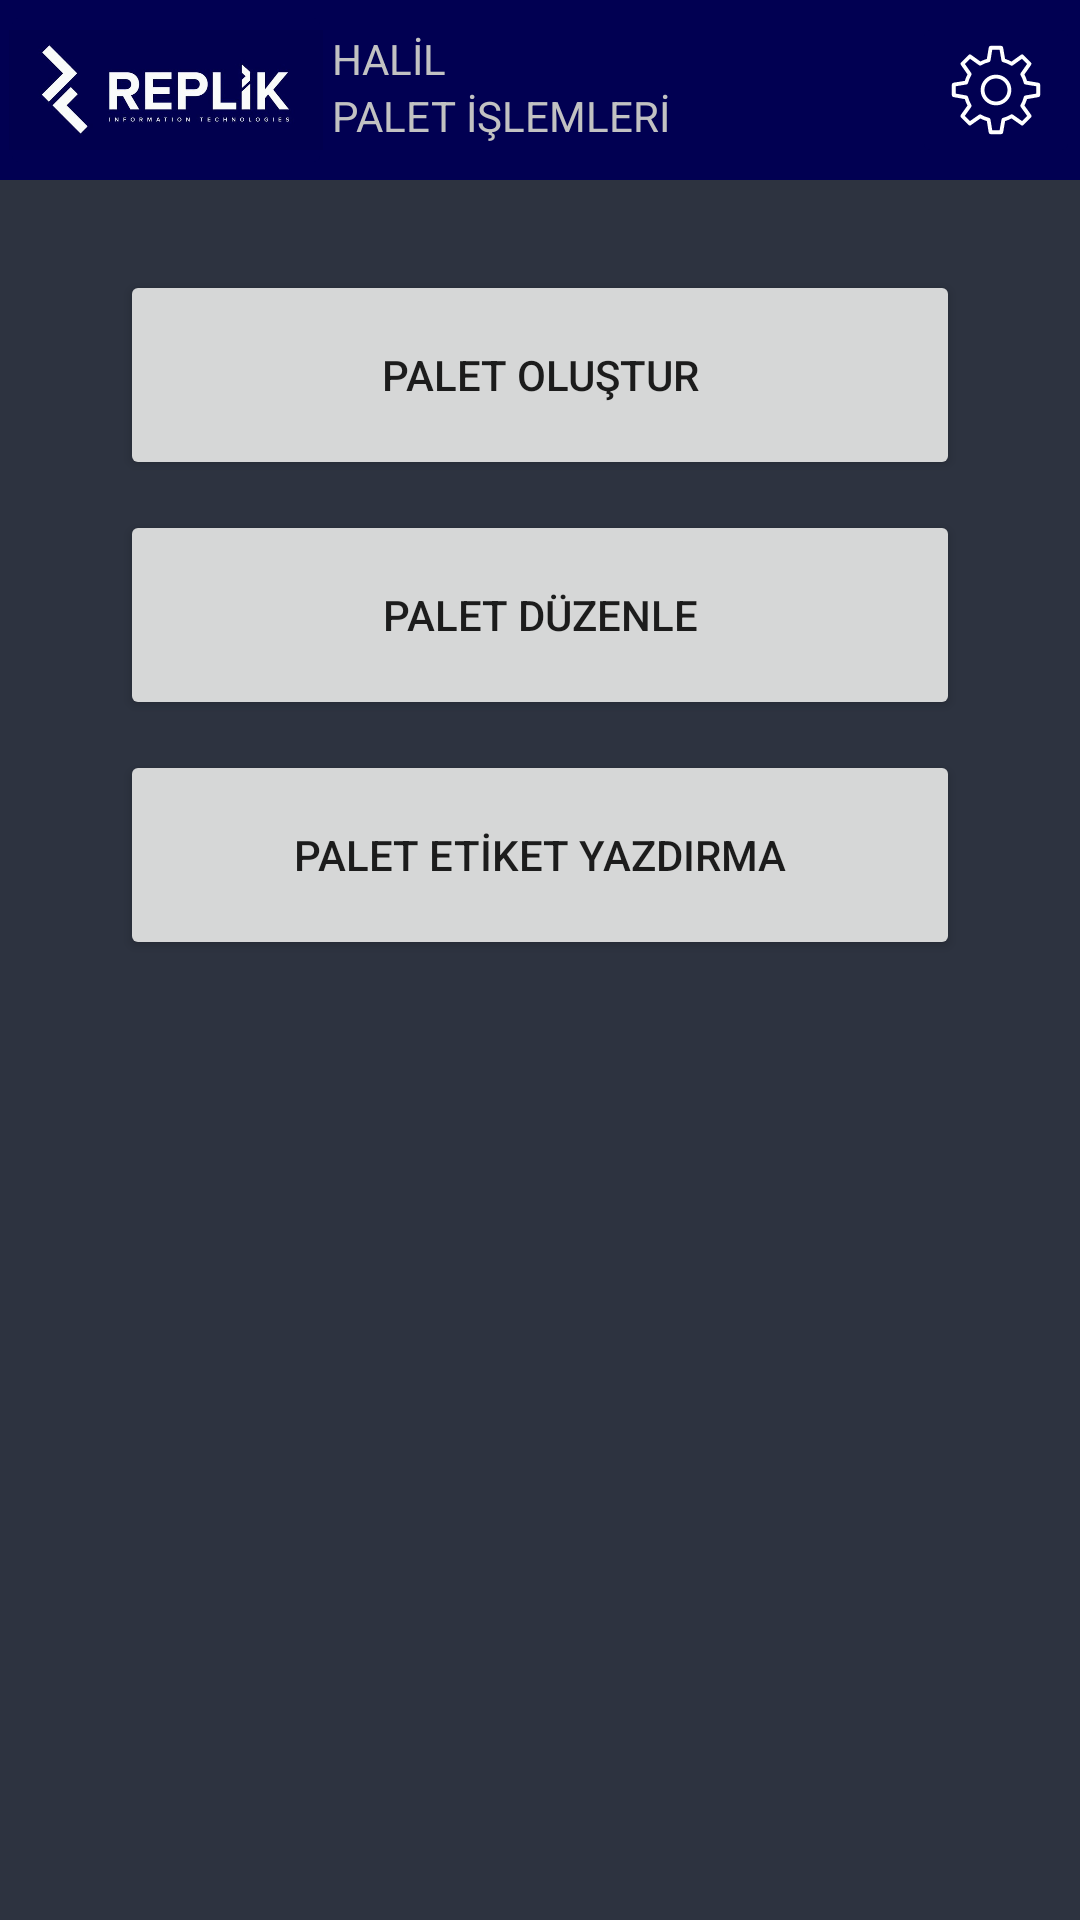

This screen was rendered from an Android layout file. Write that file and the resources it references.
<!-- AndroidManifest.xml: application theme Theme.TestAPP -->
<!-- res/layout/activity_palette.xml -->
<?xml version="1.0" encoding="utf-8"?>
<androidx.constraintlayout.widget.ConstraintLayout xmlns:android="http://schemas.android.com/apk/res/android"
    xmlns:app="http://schemas.android.com/apk/res-auto"
    xmlns:tools="http://schemas.android.com/tools"
    android:layout_width="match_parent"
    android:layout_height="match_parent"
    android:background="@color/replik"
    tools:context="com.replik.peksansevkiyat.PaletteActivity">

    <LinearLayout
        android:id="@+id/linearLayout1"
        android:layout_width="match_parent"
        android:layout_height="match_parent"
        android:orientation="vertical"
        app:layout_constraintBottom_toBottomOf="parent"
        app:layout_constraintEnd_toEndOf="parent"
        app:layout_constraintStart_toStartOf="parent"
        app:layout_constraintTop_toTopOf="parent">

        <LinearLayout
            android:layout_width="match_parent"
            android:layout_height="@dimen/sixty"
            android:orientation="horizontal">

            <ImageButton
                android:id="@+id/imgLogo"
                android:layout_width="match_parent"
                android:layout_height="wrap_content"
                android:layout_weight="3"
                android:backgroundTint="@color/replik"
                android:contentDescription="@string/app_name"
                android:scaleType="centerCrop"
                app:srcCompat="@drawable/replik_logo" />

            <LinearLayout
                android:layout_width="match_parent"
                android:layout_height="match_parent"
                android:layout_weight="2"
                android:orientation="vertical">

                <TextView
                    android:id="@+id/txtUserName"
                    android:layout_width="match_parent"
                    android:layout_height="wrap_content"
                    android:layout_marginTop="@dimen/ten"
                    android:text="@string/test_user"
                    android:textColor="@color/white_light" />

                <TextView
                    android:id="@+id/txtMenuName"
                    android:layout_width="match_parent"
                    android:layout_height="wrap_content"
                    android:text="@string/menu_palette"
                    android:textColor="@color/white_light" />
            </LinearLayout>

            <ImageButton
                android:id="@+id/imgSettings"
                android:layout_width="wrap_content"
                android:layout_height="wrap_content"
                android:layout_marginTop="@dimen/four"
                android:layout_weight="0"
                android:backgroundTint="@color/replik"
                android:contentDescription="@string/empty"
                app:srcCompat="@drawable/ic_icon_settings"
                tools:ignore="SpeakableTextPresentCheck" />

        </LinearLayout>

        <ScrollView
            android:layout_width="match_parent"
            android:layout_height="match_parent"
            android:background="@color/fragment_bg">

            <LinearLayout
                android:layout_width="match_parent"
                android:layout_height="wrap_content"
                android:layout_marginLeft="@dimen/forty"
                android:layout_marginTop="@dimen/thirty"
                android:layout_marginRight="@dimen/forty"
                android:orientation="vertical">

                <Button
                    android:id="@+id/btnPaletteAdd"
                    android:layout_width="match_parent"
                    android:layout_height="@dimen/seventy"
                    android:text="@string/palette_add"
                    app:cornerRadius="@dimen/fifteen"
                    app:strokeColor="@color/button_border"
                    app:strokeWidth="@dimen/one" />

                <Button
                    android:id="@+id/btnPaletteEdit"
                    android:layout_width="match_parent"
                    android:layout_height="@dimen/seventy"
                    android:layout_marginTop="@dimen/ten"
                    android:text="@string/palette_edit"
                    app:cornerRadius="@dimen/fifteen"
                    app:strokeColor="@color/button_border"
                    app:strokeWidth="@dimen/one"
                    tools:ignore="DuplicateSpeakableTextCheck" />

                <Button
                    android:id="@+id/btnPalettePrint"
                    android:layout_width="match_parent"
                    android:layout_height="@dimen/seventy"
                    android:layout_marginTop="@dimen/ten"
                    android:text="@string/menu_palette_print"
                    app:cornerRadius="@dimen/fifteen"
                    app:strokeColor="@color/button_border"
                    app:strokeWidth="@dimen/one" />

            </LinearLayout>
        </ScrollView>

    </LinearLayout>
</androidx.constraintlayout.widget.ConstraintLayout>
<!-- resources referenced by this layout -->
<resources>
  <color name="button_border">#707070</color>
  <color name="fragment_bg">#2D3340</color>
  <color name="replik">#010052</color>
  <color name="white_light">#C2C2C2</color>
  <dimen name="fifteen">15dp</dimen>
  <dimen name="forty">40dp</dimen>
  <dimen name="four">4dp</dimen>
  <dimen name="one">1dp</dimen>
  <dimen name="seventy">70dp</dimen>
  <dimen name="sixty">60dp</dimen>
  <dimen name="ten">10dp</dimen>
  <dimen name="thirty">30dp</dimen>
  <!-- drawable ic_icon_settings: vector/xml drawable (drawable, 3097 chars, omitted) -->
  <!-- drawable replik_logo: jpeg bitmap (drawable, 102106 bytes) -->
  <string name="app_name">PEKSAN - SEVKİYAT</string>
  <string name="empty" />
  <string name="menu_palette">PALET İŞLEMLERİ</string>
  <string name="menu_palette_print">PALET ETİKET YAZDIRMA</string>
  <string name="palette_add">PALET OLUŞTUR</string>
  <string name="palette_edit">PALET DÜZENLE</string>
  <string name="test_user">HALİL</string>
  <style name="Theme.TestAPP" parent="Theme.MaterialComponents.DayNight.NoActionBar">
          
          <item name="colorPrimary">@color/purple_500</item>
          <item name="colorPrimaryVariant">@color/replik</item>
          <item name="colorOnPrimary">@color/white</item>
          
          <item name="colorSecondary">@color/replik_200</item>
          <item name="colorSecondaryVariant">@color/replik_700</item>
          <item name="colorOnSecondary">@color/black</item>
          
          <item name="android:statusBarColor" tools:targetApi="l">?attr/colorPrimaryVariant</item>
          
      </style>
  <color name="purple_500">#4A4A4A</color>
  <color name="white">#FFFFFFFF</color>
  <color name="replik_200">#1C1B71</color>
  <color name="replik_700">#040339</color>
  <color name="black">#FF000000</color>
</resources>
